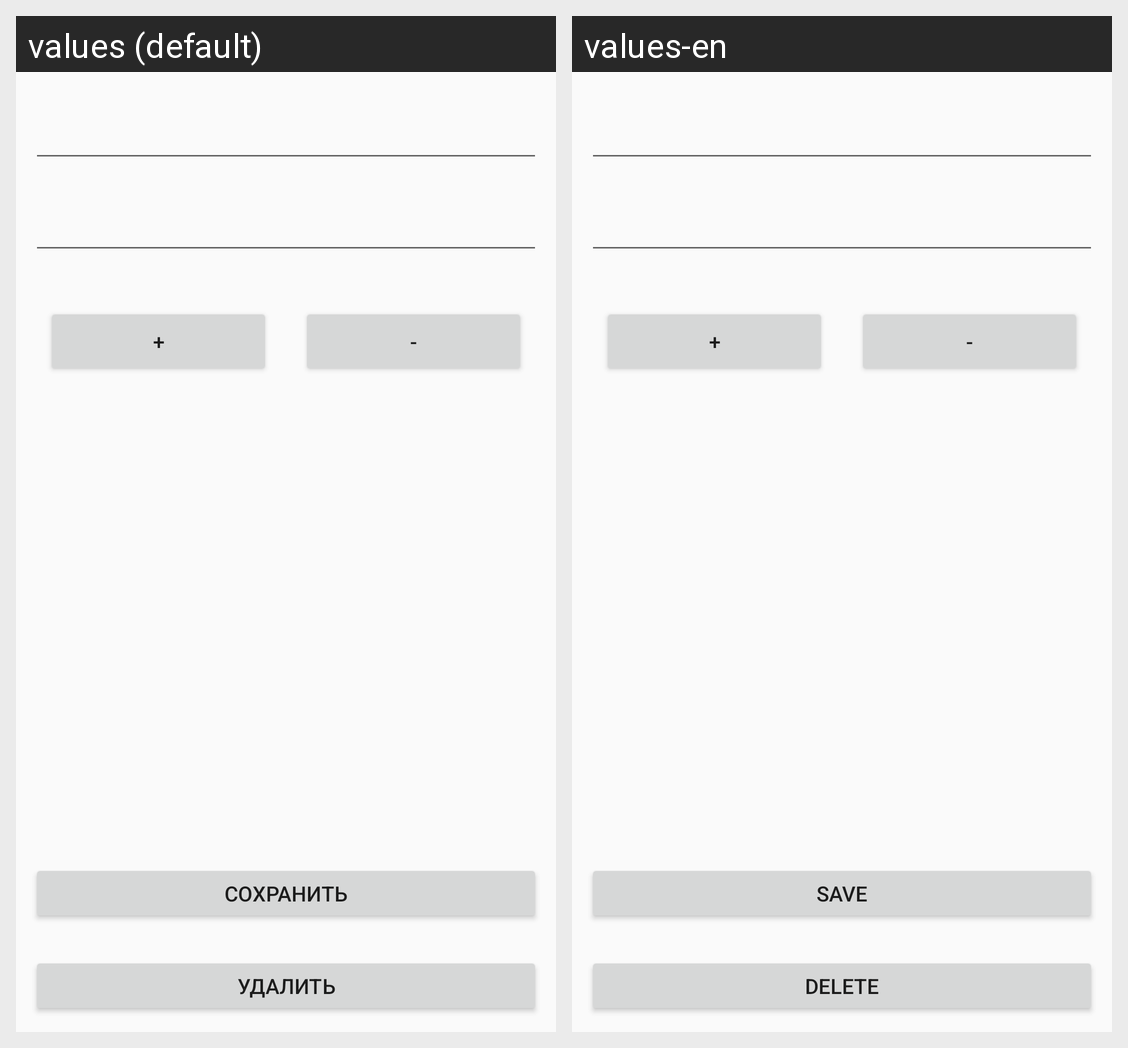

Translations of the strings shown on this Android screen, per locale in the grid:
Android screen res/layout/activity_workout_detail_activity.xml rendered under 2 locales, left to right: values (default), values-en. Device: Nexus 5 (rendered at 1080×1920; each locale shown at half size, 540×960, under a caption strip naming it); theme AppTheme.
Strings drawn on this screen, with the default value and each locale's value (text and hints the layout hard-codes, and strings that could not be matched under every locale, appear in the picture but are not listed):

plus
  values: +
  values-en: +

minus
  values: -
  values-en: -

save
  values: СОХРАНИТЬ
  values-en: Save

delete
  values: УДАЛИТЬ
  values-en: DELETE
